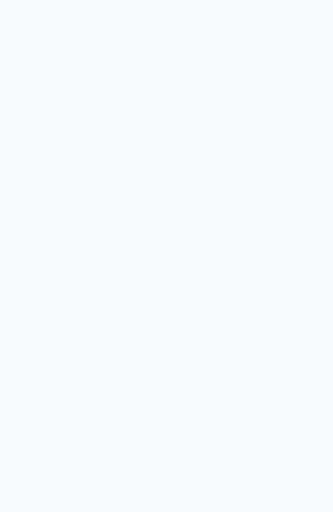
t = 0.00 s
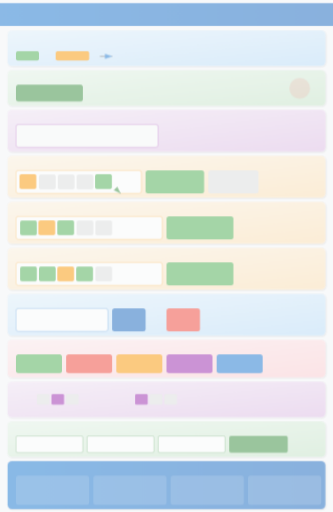
t = 0.20 s
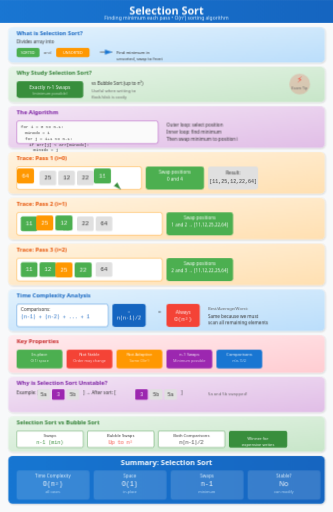
t = 0.58 s
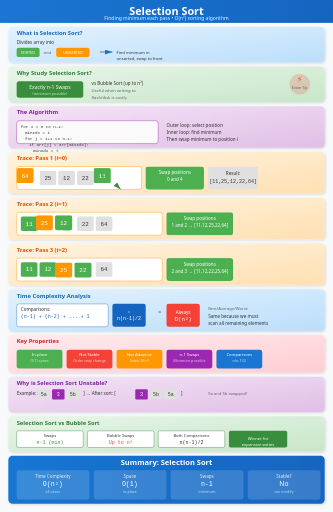
t = 0.76 s
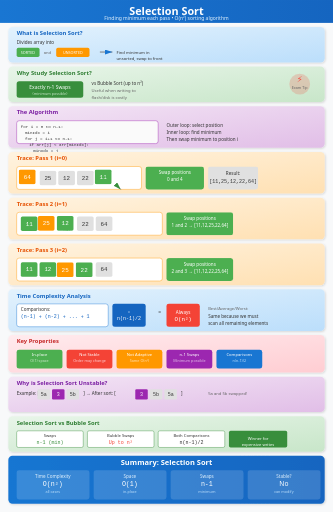
t = 1.14 s
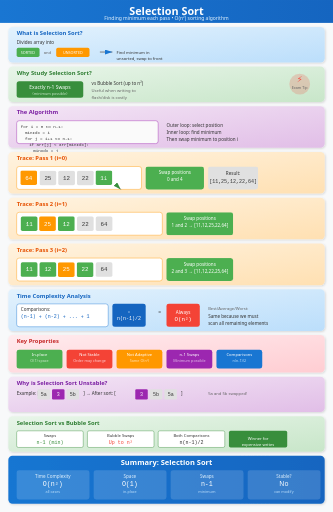
t = 1.33 s

The animated SVG that drew these frames (rendered in a browser with its animation timeline set to each time). Animation: 6 CSS @keyframes rules; one cycle of 1.70 s, repeats indefinitely.

<svg xmlns="http://www.w3.org/2000/svg" viewBox="0 0 800 1230">
  <defs>
    <linearGradient id="blueGrad" x1="0%" y1="0%" x2="100%" y2="100%">
      <stop offset="0%" style="stop-color:#e3f2fd"/>
      <stop offset="100%" style="stop-color:#bbdefb"/>
    </linearGradient>
    <linearGradient id="greenGrad" x1="0%" y1="0%" x2="100%" y2="100%">
      <stop offset="0%" style="stop-color:#e8f5e9"/>
      <stop offset="100%" style="stop-color:#c8e6c9"/>
    </linearGradient>
    <linearGradient id="orangeGrad" x1="0%" y1="0%" x2="100%" y2="100%">
      <stop offset="0%" style="stop-color:#fff3e0"/>
      <stop offset="100%" style="stop-color:#ffe0b2"/>
    </linearGradient>
    <linearGradient id="purpleGrad" x1="0%" y1="0%" x2="100%" y2="100%">
      <stop offset="0%" style="stop-color:#f3e5f5"/>
      <stop offset="100%" style="stop-color:#e1bee7"/>
    </linearGradient>
    <linearGradient id="redGrad" x1="0%" y1="0%" x2="100%" y2="100%">
      <stop offset="0%" style="stop-color:#ffebee"/>
      <stop offset="100%" style="stop-color:#ffcdd2"/>
    </linearGradient>
    <linearGradient id="titleGrad" x1="0%" y1="0%" x2="100%" y2="0%">
      <stop offset="0%" style="stop-color:#1976d2"/>
      <stop offset="100%" style="stop-color:#1565c0"/>
    </linearGradient>
    <filter id="shadow" x="-10%" y="-10%" width="120%" height="120%">
      <feDropShadow dx="2" dy="2" stdDeviation="3" flood-opacity="0.15"/>
    </filter>
    <marker id="arrowBlue" markerWidth="10" markerHeight="10" refX="9" refY="3" orient="auto">
      <path d="M0,0 L0,6 L9,3 z" fill="#1976d2"/>
    </marker>
    <marker id="arrowGreen" markerWidth="10" markerHeight="10" refX="9" refY="3" orient="auto">
      <path d="M0,0 L0,6 L9,3 z" fill="#388e3c"/>
    </marker>
  </defs>
  
  <style>
    @keyframes fadeInSlide {
      from { opacity: 0; transform: translateY(20px); }
      to { opacity: 1; transform: translateY(0); }
    }
    @keyframes scaleIn {
      from { opacity: 0; transform: scale(0.85); }
      to { opacity: 1; transform: scale(1); }
    }
    @keyframes textReveal {
      from { opacity: 0; transform: translateX(-10px); }
      to { opacity: 1; transform: translateX(0); }
    }
    @keyframes pulse {
      0%, 100% { transform: scale(1); }
      50% { transform: scale(1.03); }
    }
    @keyframes drawLine {
      from { stroke-dashoffset: 300; }
      to { stroke-dashoffset: 0; }
    }
    @keyframes highlightBox {
      0%, 100% { stroke-width: 2; }
      50% { stroke-width: 4; }
    }
    .step { animation: fadeInSlide 0.6s ease-out; }
    .step rect {
      animation: scaleIn 0.5s cubic-bezier(0.34, 1.56, 0.64, 1);
      transform-origin: center;
    }
    .step text { animation: textReveal 0.4s ease-out 0.2s backwards; }
    .highlight { animation: pulse 1.5s ease-in-out infinite; transform-origin: center; }
    .drawing { stroke-dasharray: 300; stroke-dashoffset: 300; animation: drawLine 1.5s ease-out forwards; }
  </style>
  
  <rect width="800" height="1230" fill="#f8f9fa"/>
  
  <!-- Step 0: Title -->
  <g class="step" id="step0" data-narration="Welcome to Selection Sort! Today we'll explore an elegant sorting algorithm that minimizes write operations.">
    <rect x="0" y="0" width="800" height="55" fill="url(#titleGrad)" rx="0" ry="0"/>
    <text x="400" y="35" font-family="Segoe UI, sans-serif" font-size="26" font-weight="bold" fill="white" text-anchor="middle">Selection Sort</text>
    <text x="400" y="48" font-family="Segoe UI, sans-serif" font-size="12" fill="#e3f2fd" text-anchor="middle">Finding minimum each pass • O(n²) sorting algorithm</text>
  </g>
  
  <!-- Step 1: What is Selection Sort -->
  <g class="step" id="step1" data-narration="Selection Sort divides the array into sorted and unsorted portions. We find the minimum in the unsorted part and swap it to the front.">
    <rect x="20" y="65" width="760" height="85" fill="url(#blueGrad)" rx="10" ry="10" filter="url(#shadow)"/>
    <text x="40" y="85" font-family="Segoe UI, sans-serif" font-size="14" font-weight="bold" fill="#1565c0">What is Selection Sort?</text>
    <text x="40" y="105" font-family="Segoe UI, sans-serif" font-size="11" fill="#333">Divides array into</text>
    <rect x="40" y="115" width="55" height="22" fill="#4caf50" rx="4"/>
    <text x="67" y="130" font-family="Segoe UI, sans-serif" font-size="9" fill="white" text-anchor="middle">SORTED</text>
    <text x="105" y="130" font-family="Segoe UI, sans-serif" font-size="10" fill="#666">and</text>
    <rect x="135" y="115" width="80" height="22" fill="#ff9800" rx="4"/>
    <text x="175" y="130" font-family="Segoe UI, sans-serif" font-size="9" fill="white" text-anchor="middle">UNSORTED</text>
    <path d="M240 125 L270 125" stroke="#666" stroke-width="2" marker-end="url(#arrowBlue)"/>
    <text x="280" y="130" font-family="Segoe UI, sans-serif" font-size="10" fill="#333">Find minimum in</text>
    <text x="280" y="145" font-family="Segoe UI, sans-serif" font-size="10" fill="#333">unsorted, swap to front</text>
  </g>
  
  <!-- Step 2: Why It Matters -->
  <g class="step" id="step2" data-narration="The key advantage: Selection Sort makes exactly n-1 swaps, the minimum possible. This is crucial when memory writes are expensive.">
    <rect x="20" y="160" width="760" height="85" fill="url(#greenGrad)" rx="10" ry="10" filter="url(#shadow)"/>
    <text x="40" y="180" font-family="Segoe UI, sans-serif" font-size="14" font-weight="bold" fill="#2e7d32">Why Study Selection Sort?</text>
    <rect x="40" y="195" width="160" height="40" fill="#388e3c" rx="6"/>
    <text x="120" y="215" font-family="Segoe UI, sans-serif" font-size="12" fill="white" text-anchor="middle">Exactly n-1 Swaps</text>
    <text x="120" y="228" font-family="Segoe UI, sans-serif" font-size="9" fill="#c8e6c9" text-anchor="middle">(minimum possible)</text>
    <text x="220" y="205" font-family="Segoe UI, sans-serif" font-size="11" fill="#333">vs Bubble Sort (up to n²)</text>
    <text x="220" y="222" font-family="Segoe UI, sans-serif" font-size="10" fill="#666">Useful when writing to</text>
    <text x="220" y="237" font-family="Segoe UI, sans-serif" font-size="10" fill="#666">flash/disk is costly</text>
    <circle cx="720" cy="202" r="25" fill="#f44336" opacity="0.2"/>
    <text x="720" y="198" font-family="Segoe UI, sans-serif" font-size="20" fill="#f44336" text-anchor="middle">⚡</text>
    <text x="720" y="215" font-family="Segoe UI, sans-serif" font-size="9" fill="#666" text-anchor="middle">Exam Tip</text>
  </g>
  
  <!-- Step 3: Algorithm -->
  <g class="step" id="step3" data-narration="Let's trace the algorithm. We iterate through each position, find the minimum in the remaining unsorted portion, and swap.">
    <rect x="20" y="255" width="760" height="100" fill="url(#purpleGrad)" rx="10" ry="10" filter="url(#shadow)"/>
    <text x="40" y="275" font-family="Segoe UI, sans-serif" font-size="14" font-weight="bold" fill="#7b1fa2">The Algorithm</text>
    <rect x="40" y="290" width="340" height="55" fill="#fafafa" rx="6" stroke="#9c27b0" stroke-width="1"/>
    <text x="50" y="308" font-family="Courier New, monospace" font-size="10" fill="#333">
      <tspan x="50" dy="0">for i = 0 to n-1:</tspan>
      <tspan x="60" dy="14">minIdx = i</tspan>
      <tspan x="60" dy="14">for j = i+1 to n-1:</tspan>
      <tspan x="70" dy="14">if arr[j] &lt; arr[minIdx]:</tspan>
      <tspan x="80" dy="14">minIdx = j</tspan>
      <tspan x="60" dy="14">swap(arr[i], arr[minIdx])</tspan>
    </text>
    <text x="400" y="305" font-family="Segoe UI, sans-serif" font-size="11" fill="#333">Outer loop: select position</text>
    <text x="400" y="322" font-family="Segoe UI, sans-serif" font-size="11" fill="#333">Inner loop: find minimum</text>
    <text x="400" y="339" font-family="Segoe UI, sans-serif" font-size="11" fill="#333">Then swap minimum to position i</text>
  </g>
  
  <!-- Step 4: Visual Trace - Pass 1 -->
  <g class="step" id="step4" data-narration="Let's trace with [64, 25, 12, 22, 11]. In pass 1, we scan positions 1-4 and find 11 is the minimum. Swap with position 0.">
    <rect x="20" y="365" width="760" height="100" fill="url(#orangeGrad)" rx="10" ry="10" filter="url(#shadow)"/>
    <text x="40" y="385" font-family="Segoe UI, sans-serif" font-size="14" font-weight="bold" fill="#e65100">Trace: Pass 1 (i=0)</text>
    <rect x="40" y="400" width="300" height="55" fill="#fff" rx="6" stroke="#ff9800"/>
    <!-- Array boxes -->
    <g class="highlight">
      <rect x="50" y="410" width="40" height="35" fill="#ff9800" rx="4"/>
      <text x="70" y="432" font-family="Courier New, monospace" font-size="14" fill="white" text-anchor="middle">64</text>
    </g>
    <rect x="95" y="410" width="40" height="35" fill="#e0e0e0" rx="4"/>
    <text x="115" y="432" font-family="Courier New, monospace" font-size="14" fill="#333" text-anchor="middle">25</text>
    <rect x="140" y="410" width="40" height="35" fill="#e0e0e0" rx="4"/>
    <text x="160" y="432" font-family="Courier New, monospace" font-size="14" fill="#333" text-anchor="middle">12</text>
    <rect x="185" y="410" width="40" height="35" fill="#e0e0e0" rx="4"/>
    <text x="205" y="432" font-family="Courier New, monospace" font-size="14" fill="#333" text-anchor="middle">22</text>
    <g class="highlight">
      <rect x="230" y="410" width="40" height="35" fill="#4caf50" rx="4"/>
      <text x="250" y="432" font-family="Courier New, monospace" font-size="14" fill="white" text-anchor="middle">11</text>
    </g>
    <text x="255" y="428" font-family="Segoe UI, sans-serif" font-size="9" fill="#4caf50" text-anchor="middle">min</text>
    <path d="M280 445 L290 455" stroke="#666" stroke-width="2" marker-end="url(#arrowGreen)"/>
    <rect x="350" y="400" width="140" height="55" fill="#4caf50" rx="6"/>
    <text x="420" y="418" font-family="Segoe UI, sans-serif" font-size="11" fill="white" text-anchor="middle">Swap positions</text>
    <text x="420" y="435" font-family="Segoe UI, sans-serif" font-size="11" fill="white" text-anchor="middle">0 and 4</text>
    <rect x="500" y="400" width="120" height="55" fill="#e0e0e0" rx="6"/>
    <text x="560" y="420" font-family="Segoe UI, sans-serif" font-size="11" fill="#333" text-anchor="middle">Result:</text>
    <text x="560" y="440" font-family="Courier New, monospace" font-size="12" fill="#333" text-anchor="middle">[11,25,12,22,64]</text>
  </g>
  
  <!-- Step 5: Visual Trace - Pass 2 -->
  <g class="step" id="step5" data-narration="Pass 2: Now we look at positions 1-4. The minimum is 12 at position 2. Swap with position 1. Sorted portion grows!">
    <rect x="20" y="475" width="760" height="100" fill="url(#orangeGrad)" rx="10" ry="10" filter="url(#shadow)"/>
    <text x="40" y="495" font-family="Segoe UI, sans-serif" font-size="14" font-weight="bold" fill="#e65100">Trace: Pass 2 (i=1)</text>
    <rect x="40" y="510" width="350" height="55" fill="#fff" rx="6" stroke="#ff9800"/>
    <rect x="50" y="520" width="40" height="35" fill="#4caf50" rx="4"/>
    <text x="70" y="542" font-family="Courier New, monospace" font-size="14" fill="white" text-anchor="middle">11</text>
    <text x="70" y="555" font-family="Segoe UI, sans-serif" font-size="8" fill="#4caf50" text-anchor="middle">sorted</text>
    <g class="highlight">
      <rect x="95" y="520" width="40" height="35" fill="#ff9800" rx="4"/>
      <text x="115" y="542" font-family="Courier New, monospace" font-size="14" fill="white" text-anchor="middle">25</text>
    </g>
    <g class="highlight">
      <rect x="140" y="520" width="40" height="35" fill="#4caf50" rx="4"/>
      <text x="160" y="542" font-family="Courier New, monospace" font-size="14" fill="white" text-anchor="middle">12</text>
    </g>
    <text x="160" y="555" font-family="Segoe UI, sans-serif" font-size="8" fill="#4caf50" text-anchor="middle">min</text>
    <rect x="185" y="520" width="40" height="35" fill="#e0e0e0" rx="4"/>
    <text x="205" y="542" font-family="Courier New, monospace" font-size="14" fill="#333" text-anchor="middle">22</text>
    <rect x="230" y="520" width="40" height="35" fill="#e0e0e0" rx="4"/>
    <text x="250" y="542" font-family="Courier New, monospace" font-size="14" fill="#333" text-anchor="middle">64</text>
    <rect x="400" y="510" width="160" height="55" fill="#4caf50" rx="6"/>
    <text x="480" y="528" font-family="Segoe UI, sans-serif" font-size="11" fill="white" text-anchor="middle">Swap positions</text>
    <text x="480" y="545" font-family="Segoe UI, sans-serif" font-size="11" fill="white" text-anchor="middle">1 and 2 → [11,12,25,22,64]</text>
  </g>
  
  <!-- Step 6: Visual Trace - Pass 3 -->
  <g class="step" id="step6" data-narration="Pass 3: Sorted is [11,12]. We scan positions 2-4, find 22 as minimum, swap with position 2. Almost done!">
    <rect x="20" y="585" width="760" height="100" fill="url(#orangeGrad)" rx="10" ry="10" filter="url(#shadow)"/>
    <text x="40" y="605" font-family="Segoe UI, sans-serif" font-size="14" font-weight="bold" fill="#e65100">Trace: Pass 3 (i=2)</text>
    <rect x="40" y="620" width="350" height="55" fill="#fff" rx="6" stroke="#ff9800"/>
    <rect x="50" y="630" width="40" height="35" fill="#4caf50" rx="4"/>
    <text x="70" y="652" font-family="Courier New, monospace" font-size="14" fill="white" text-anchor="middle">11</text>
    <rect x="95" y="630" width="40" height="35" fill="#4caf50" rx="4"/>
    <text x="115" y="652" font-family="Courier New, monospace" font-size="14" fill="white" text-anchor="middle">12</text>
    <g class="highlight">
      <rect x="140" y="630" width="40" height="35" fill="#ff9800" rx="4"/>
      <text x="160" y="652" font-family="Courier New, monospace" font-size="14" fill="white" text-anchor="middle">25</text>
    </g>
    <g class="highlight">
      <rect x="185" y="630" width="40" height="35" fill="#4caf50" rx="4"/>
      <text x="205" y="652" font-family="Courier New, monospace" font-size="14" fill="white" text-anchor="middle">22</text>
    </g>
    <text x="205" y="665" font-family="Segoe UI, sans-serif" font-size="8" fill="#4caf50" text-anchor="middle">min</text>
    <rect x="230" y="630" width="40" height="35" fill="#e0e0e0" rx="4"/>
    <text x="250" y="652" font-family="Courier New, monospace" font-size="14" fill="#333" text-anchor="middle">64</text>
    <rect x="400" y="620" width="160" height="55" fill="#4caf50" rx="6"/>
    <text x="480" y="638" font-family="Segoe UI, sans-serif" font-size="11" fill="white" text-anchor="middle">Swap positions</text>
    <text x="480" y="655" font-family="Segoe UI, sans-serif" font-size="11" fill="white" text-anchor="middle">2 and 3 → [11,12,22,25,64]</text>
  </g>
  
  <!-- Step 7: Complexity Analysis -->
  <g class="step" id="step7" data-narration="Time complexity is always O(n²) because we always make n(n-1)/2 comparisons, regardless of input. Space is O(1) in-place.">
    <rect x="20" y="695" width="760" height="100" fill="url(#blueGrad)" rx="10" ry="10" filter="url(#shadow)"/>
    <text x="40" y="715" font-family="Segoe UI, sans-serif" font-size="14" font-weight="bold" fill="#1565c0">Time Complexity Analysis</text>
    <rect x="40" y="730" width="220" height="55" fill="#fff" rx="6" stroke="#1976d2"/>
    <text x="50" y="748" font-family="Segoe UI, sans-serif" font-size="11" fill="#333">Comparisons:</text>
    <text x="50" y="765" font-family="Courier New, monospace" font-size="12" fill="#1565c0">(n-1) + (n-2) + ... + 1</text>
    <rect x="270" y="730" width="80" height="55" fill="#1565c0" rx="6"/>
    <text x="310" y="752" font-family="Segoe UI, sans-serif" font-size="10" fill="white" text-anchor="middle">=</text>
    <text x="310" y="768" font-family="Courier New, monospace" font-size="12" fill="white" text-anchor="middle">n(n-1)/2</text>
    <text x="380" y="755" font-family="Segoe UI, sans-serif" font-size="12" fill="#333">=</text>
    <rect x="400" y="730" width="80" height="55" fill="#f44336" rx="6"/>
    <text x="440" y="755" font-family="Segoe UI, sans-serif" font-size="11" fill="white" text-anchor="middle">Always</text>
    <text x="440" y="772" font-family="Courier New, monospace" font-size="14" fill="white" text-anchor="middle">O(n²)</text>
    <text x="500" y="745" font-family="Segoe UI, sans-serif" font-size="10" fill="#666">Best/Average/Worst:</text>
    <text x="500" y="765" font-family="Segoe UI, sans-serif" font-size="11" fill="#333">Same because we must</text>
    <text x="500" y="780" font-family="Segoe UI, sans-serif" font-size="11" fill="#333">scan all remaining elements</text>
  </g>
  
  <!-- Step 8: Properties -->
  <g class="step" id="step8" data-narration="Key properties: In-place sorting means O(1) space. Not stable - equal elements may change relative order. Not adaptive - no speedup for sorted data.">
    <rect x="20" y="805" width="760" height="90" fill="url(#redGrad)" rx="10" ry="10" filter="url(#shadow)"/>
    <text x="40" y="825" font-family="Segoe UI, sans-serif" font-size="14" font-weight="bold" fill="#c62828">Key Properties</text>
    <!-- Property cards -->
    <rect x="40" y="840" width="110" height="45" fill="#4caf50" rx="6"/>
    <text x="95" y="855" font-family="Segoe UI, sans-serif" font-size="10" fill="white" text-anchor="middle">In-place</text>
    <text x="95" y="870" font-family="Segoe UI, sans-serif" font-size="9" fill="#c8e6c9" text-anchor="middle">O(1) space</text>
    
    <rect x="160" y="840" width="110" height="45" fill="#f44336" rx="6"/>
    <text x="215" y="855" font-family="Segoe UI, sans-serif" font-size="10" fill="white" text-anchor="middle">Not Stable</text>
    <text x="215" y="870" font-family="Segoe UI, sans-serif" font-size="9" fill="#ffcdd2" text-anchor="middle">Order may change</text>
    
    <rect x="280" y="840" width="110" height="45" fill="#ff9800" rx="6"/>
    <text x="335" y="855" font-family="Segoe UI, sans-serif" font-size="10" fill="white" text-anchor="middle">Not Adaptive</text>
    <text x="335" y="870" font-family="Segoe UI, sans-serif" font-size="9" fill="#ffe0b2" text-anchor="middle">Same O(n²)</text>
    
    <rect x="400" y="840" width="110" height="45" fill="#9c27b0" rx="6"/>
    <text x="455" y="855" font-family="Segoe UI, sans-serif" font-size="10" fill="white" text-anchor="middle">n-1 Swaps</text>
    <text x="455" y="870" font-family="Segoe UI, sans-serif" font-size="9" fill="#e1bee7" text-anchor="middle">Minimum possible</text>
    
    <rect x="520" y="840" width="110" height="45" fill="#1976d2" rx="6"/>
    <text x="575" y="855" font-family="Segoe UI, sans-serif" font-size="10" fill="white" text-anchor="middle">Comparisons</text>
    <text x="575" y="870" font-family="Segoe UI, sans-serif" font-size="9" fill="#bbdefb" text-anchor="middle">n(n-1)/2</text>
  </g>
  
  <!-- Step 9: Why Unstable -->
  <g class="step" id="step9" data-narration="Selection sort is unstable because swapping may skip over equal elements, changing their relative order in the sorted array.">
    <rect x="20" y="905" width="760" height="85" fill="url(#purpleGrad)" rx="10" ry="10" filter="url(#shadow)"/>
    <text x="40" y="925" font-family="Segoe UI, sans-serif" font-size="14" font-weight="bold" fill="#7b1fa2">Why is Selection Sort Unstable?</text>
    <text x="40" y="948" font-family="Segoe UI, sans-serif" font-size="11" fill="#333">Example: [</text>
    <rect x="90" y="935" width="30" height="25" fill="#e0e0e0" rx="3"/>
    <text x="105" y="952" font-family="Courier New, monospace" font-size="12" fill="#333" text-anchor="middle">5a</text>
    <rect x="125" y="935" width="30" height="25" fill="#9c27b0" rx="3"/>
    <text x="140" y="952" font-family="Courier New, monospace" font-size="12" fill="white" text-anchor="middle">3</text>
    <rect x="160" y="935" width="30" height="25" fill="#e0e0e0" rx="3"/>
    <text x="175" y="952" font-family="Courier New, monospace" font-size="12" fill="#333" text-anchor="middle">5b</text>
    <text x="200" y="948" font-family="Segoe UI, sans-serif" font-size="11" fill="#333">] → After sort: [</text>
    <rect x="325" y="935" width="30" height="25" fill="#9c27b0" rx="3"/>
    <text x="340" y="952" font-family="Courier New, monospace" font-size="12" fill="white" text-anchor="middle">3</text>
    <rect x="360" y="935" width="30" height="25" fill="#e0e0e0" rx="3"/>
    <text x="375" y="952" font-family="Courier New, monospace" font-size="12" fill="#333" text-anchor="middle">5b</text>
    <rect x="395" y="935" width="30" height="25" fill="#e0e0e0" rx="3"/>
    <text x="410" y="952" font-family="Courier New, monospace" font-size="12" fill="#333" text-anchor="middle">5a</text>
    <text x="435" y="948" font-family="Segoe UI, sans-serif" font-size="11" fill="#333">]</text>
    <text x="500" y="950" font-family="Segoe UI, sans-serif" font-size="10" fill="#666">5a and 5b swapped!</text>
  </g>
  
  <!-- Step 10: Comparison with Bubble Sort -->
  <g class="step" id="step10" data-narration="Compared to bubble sort: selection sort has fewer swaps but same comparisons. Both are O(n²), but selection is better when writes are expensive.">
    <rect x="20" y="1000" width="760" height="85" fill="url(#greenGrad)" rx="10" ry="10" filter="url(#shadow)"/>
    <text x="40" y="1020" font-family="Segoe UI, sans-serif" font-size="14" font-weight="bold" fill="#2e7d32">Selection Sort vs Bubble Sort</text>
    <!-- Comparison table -->
    <rect x="40" y="1035" width="160" height="40" fill="#fff" rx="4" stroke="#388e3c"/>
    <text x="120" y="1050" font-family="Segoe UI, sans-serif" font-size="10" fill="#333" text-anchor="middle">Swaps</text>
    <text x="120" y="1067" font-family="Courier New, monospace" font-size="12" fill="#388e3c" text-anchor="middle">n-1 (min)</text>
    
    <rect x="210" y="1035" width="160" height="40" fill="#fff" rx="4" stroke="#388e3c"/>
    <text x="290" y="1050" font-family="Segoe UI, sans-serif" font-size="10" fill="#333" text-anchor="middle">Bubble Swaps</text>
    <text x="290" y="1067" font-family="Courier New, monospace" font-size="12" fill="#f44336" text-anchor="middle">Up to n²</text>
    
    <rect x="380" y="1035" width="160" height="40" fill="#fff" rx="4" stroke="#388e3c"/>
    <text x="460" y="1050" font-family="Segoe UI, sans-serif" font-size="10" fill="#333" text-anchor="middle">Both Comparisons</text>
    <text x="460" y="1067" font-family="Courier New, monospace" font-size="12" fill="#333" text-anchor="middle">n(n-1)/2</text>
    
    <rect x="550" y="1035" width="140" height="40" fill="#388e3c" rx="4"/>
    <text x="620" y="1057" font-family="Segoe UI, sans-serif" font-size="10" fill="white" text-anchor="middle">Winner for</text>
    <text x="620" y="1072" font-family="Segoe UI, sans-serif" font-size="10" fill="white" text-anchor="middle">expensive writes</text>
  </g>
  
  <!-- Step 11: Summary -->
  <g class="step" id="step11" data-narration="To summarize: Selection Sort finds minimum each pass, makes exactly n-1 swaps, O(n²) time but O(1) space. Perfect for write-constrained environments.">
    <rect x="20" y="1095" width="760" height="115" fill="url(#titleGrad)" rx="10" ry="10" filter="url(#shadow)"/>
    <text x="400" y="1118" font-family="Segoe UI, sans-serif" font-size="18" font-weight="bold" fill="white" text-anchor="middle">Summary: Selection Sort</text>
    
    <rect x="40" y="1130" width="175" height="70" fill="rgba(255,255,255,0.15)" rx="6"/>
    <text x="127" y="1148" font-family="Segoe UI, sans-serif" font-size="11" fill="#e3f2fd" text-anchor="middle">Time Complexity</text>
    <text x="127" y="1168" font-family="Courier New, monospace" font-size="16" fill="white" text-anchor="middle">O(n²)</text>
    <text x="127" y="1185" font-family="Segoe UI, sans-serif" font-size="9" fill="#bbdefb" text-anchor="middle">all cases</text>
    
    <rect x="225" y="1130" width="175" height="70" fill="rgba(255,255,255,0.15)" rx="6"/>
    <text x="312" y="1148" font-family="Segoe UI, sans-serif" font-size="11" fill="#e3f2fd" text-anchor="middle">Space</text>
    <text x="312" y="1168" font-family="Courier New, monospace" font-size="16" fill="white" text-anchor="middle">O(1)</text>
    <text x="312" y="1185" font-family="Segoe UI, sans-serif" font-size="9" fill="#bbdefb" text-anchor="middle">in-place</text>
    
    <rect x="410" y="1130" width="175" height="70" fill="rgba(255,255,255,0.15)" rx="6"/>
    <text x="497" y="1148" font-family="Segoe UI, sans-serif" font-size="11" fill="#e3f2fd" text-anchor="middle">Swaps</text>
    <text x="497" y="1168" font-family="Courier New, monospace" font-size="16" fill="white" text-anchor="middle">n-1</text>
    <text x="497" y="1185" font-family="Segoe UI, sans-serif" font-size="9" fill="#bbdefb" text-anchor="middle">minimum</text>
    
    <rect x="595" y="1130" width="175" height="70" fill="rgba(255,255,255,0.15)" rx="6"/>
    <text x="682" y="1148" font-family="Segoe UI, sans-serif" font-size="11" fill="#e3f2fd" text-anchor="middle">Stable?</text>
    <text x="682" y="1168" font-family="Segoe UI, sans-serif" font-size="16" fill="white" text-anchor="middle">No</text>
    <text x="682" y="1185" font-family="Segoe UI, sans-serif" font-size="9" fill="#bbdefb" text-anchor="middle">can modify</text>
  </g>
</svg>
